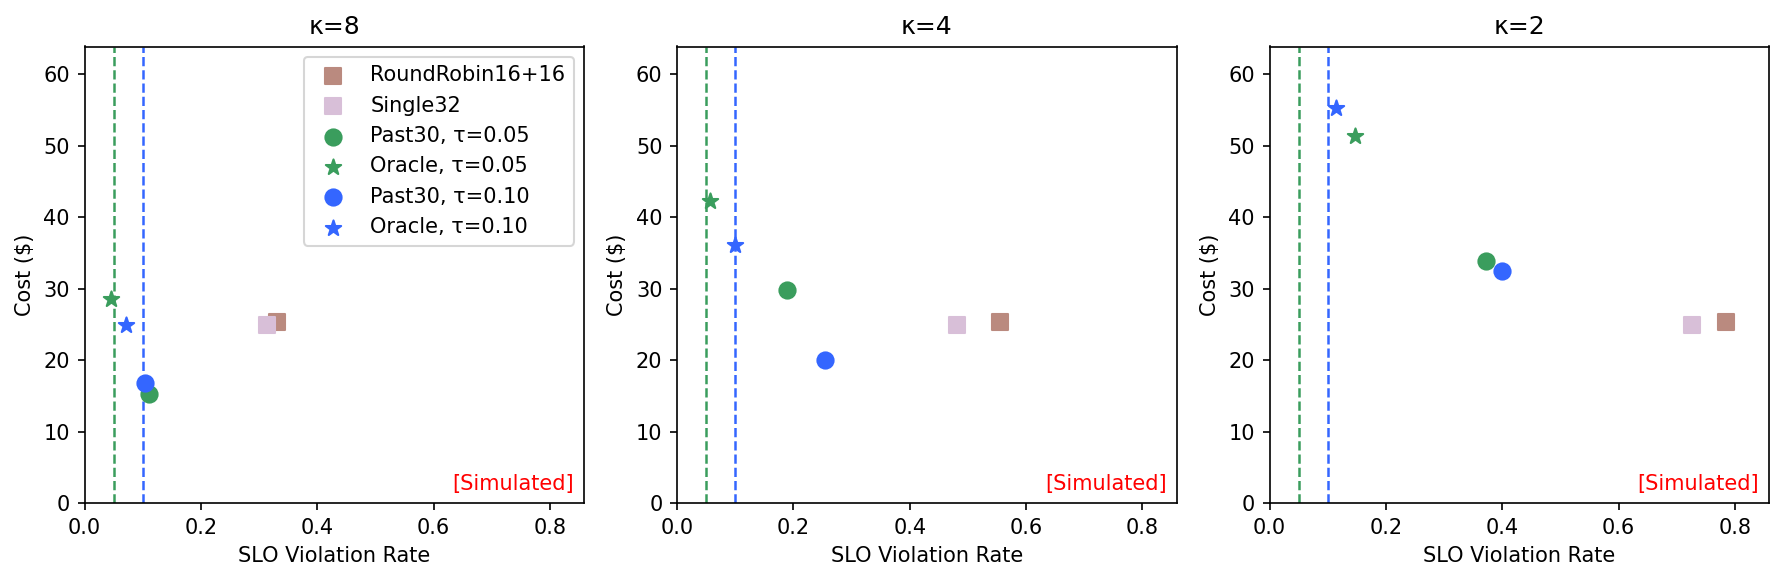

The file beside this chart, header and first rows:
row, col, panel_title, x_metric, label, x, y
0, 0, κ=8, binary, RoundRobin16+16, 0.3312, 25.37
0, 0, κ=8, binary, Single32, 0.3132, 24.98
0, 0, κ=8, binary, Past30, τ=0.05, 0.1114, 15.3
0, 0, κ=8, binary, Oracle, τ=0.05, 0.04526, 28.54
0, 0, κ=8, binary, Past30, τ=0.10, 0.1034, 16.79
0, 0, κ=8, binary, Oracle, τ=0.10, 0.07112, 24.94
0, 1, κ=4, binary, RoundRobin16+16, 0.5553, 25.37
0, 1, κ=4, binary, Single32, 0.482, 24.98
0, 1, κ=4, binary, Past30, τ=0.05, 0.1882, 29.82
0, 1, κ=4, binary, Oracle, τ=0.05, 0.05675, 42.21
0, 1, κ=4, binary, Past30, τ=0.10, 0.2536, 20.06
0, 1, κ=4, binary, Oracle, τ=0.10, 0.09914, 36.11
0, 2, κ=2, binary, RoundRobin16+16, 0.7845, 25.37
0, 2, κ=2, binary, Single32, 0.7256, 24.98
0, 2, κ=2, binary, Past30, τ=0.05, 0.3714, 33.83
0, 2, κ=2, binary, Oracle, τ=0.05, 0.1473, 51.35
0, 2, κ=2, binary, Past30, τ=0.10, 0.4001, 32.45
0, 2, κ=2, binary, Oracle, τ=0.10, 0.1135, 55.32
